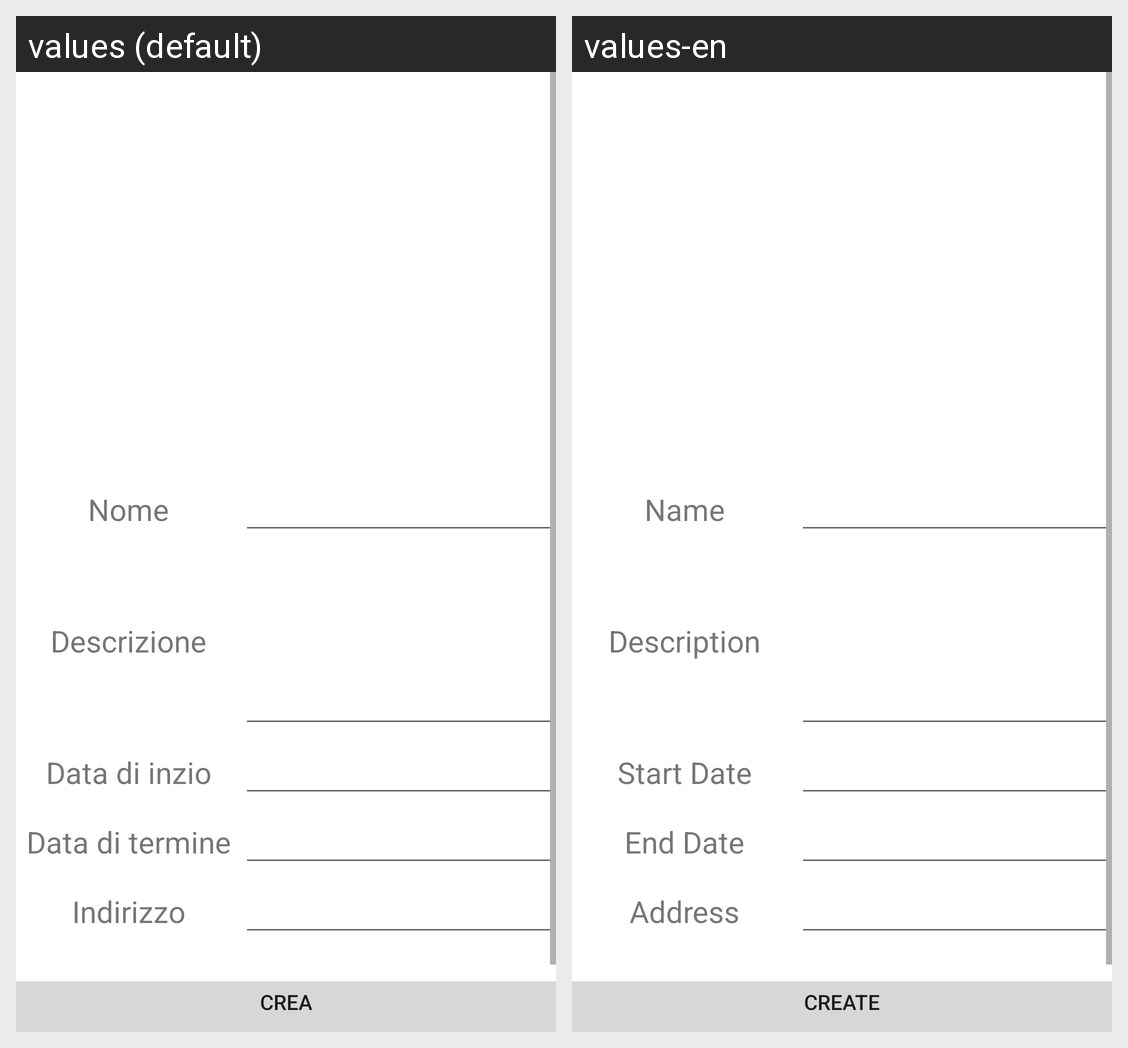

The Android screen above is rendered under two locales of the same app. Produce the string resources it draws, with the default and per-locale values.
Android screen res/layout/activity_create_new_activities.xml rendered under 2 locales, left to right: values (default), values-en. Device: Nexus 5 (rendered at 1080×1920; each locale shown at half size, 540×960, under a caption strip naming it); theme Theme.ISTANT.
Strings drawn on this screen, with the default value and each locale's value (text and hints the layout hard-codes, and strings that could not be matched under every locale, appear in the picture but are not listed):

createNewActivity_textview_name
  values: Nome
  values-en: Name

createNewActivity_textview_description
  values: Descrizione
  values-en: Description

createNewActivity_textview_datestart
  values: Data di inzio
  values-en: Start Date

createNewActivity_textview_dateend
  values: Data di termine
  values-en: End Date

createNewActivity_textview_address
  values: Indirizzo
  values-en: Address

createNewLoan_buttontext_create
  values: Crea
  values-en: Create
